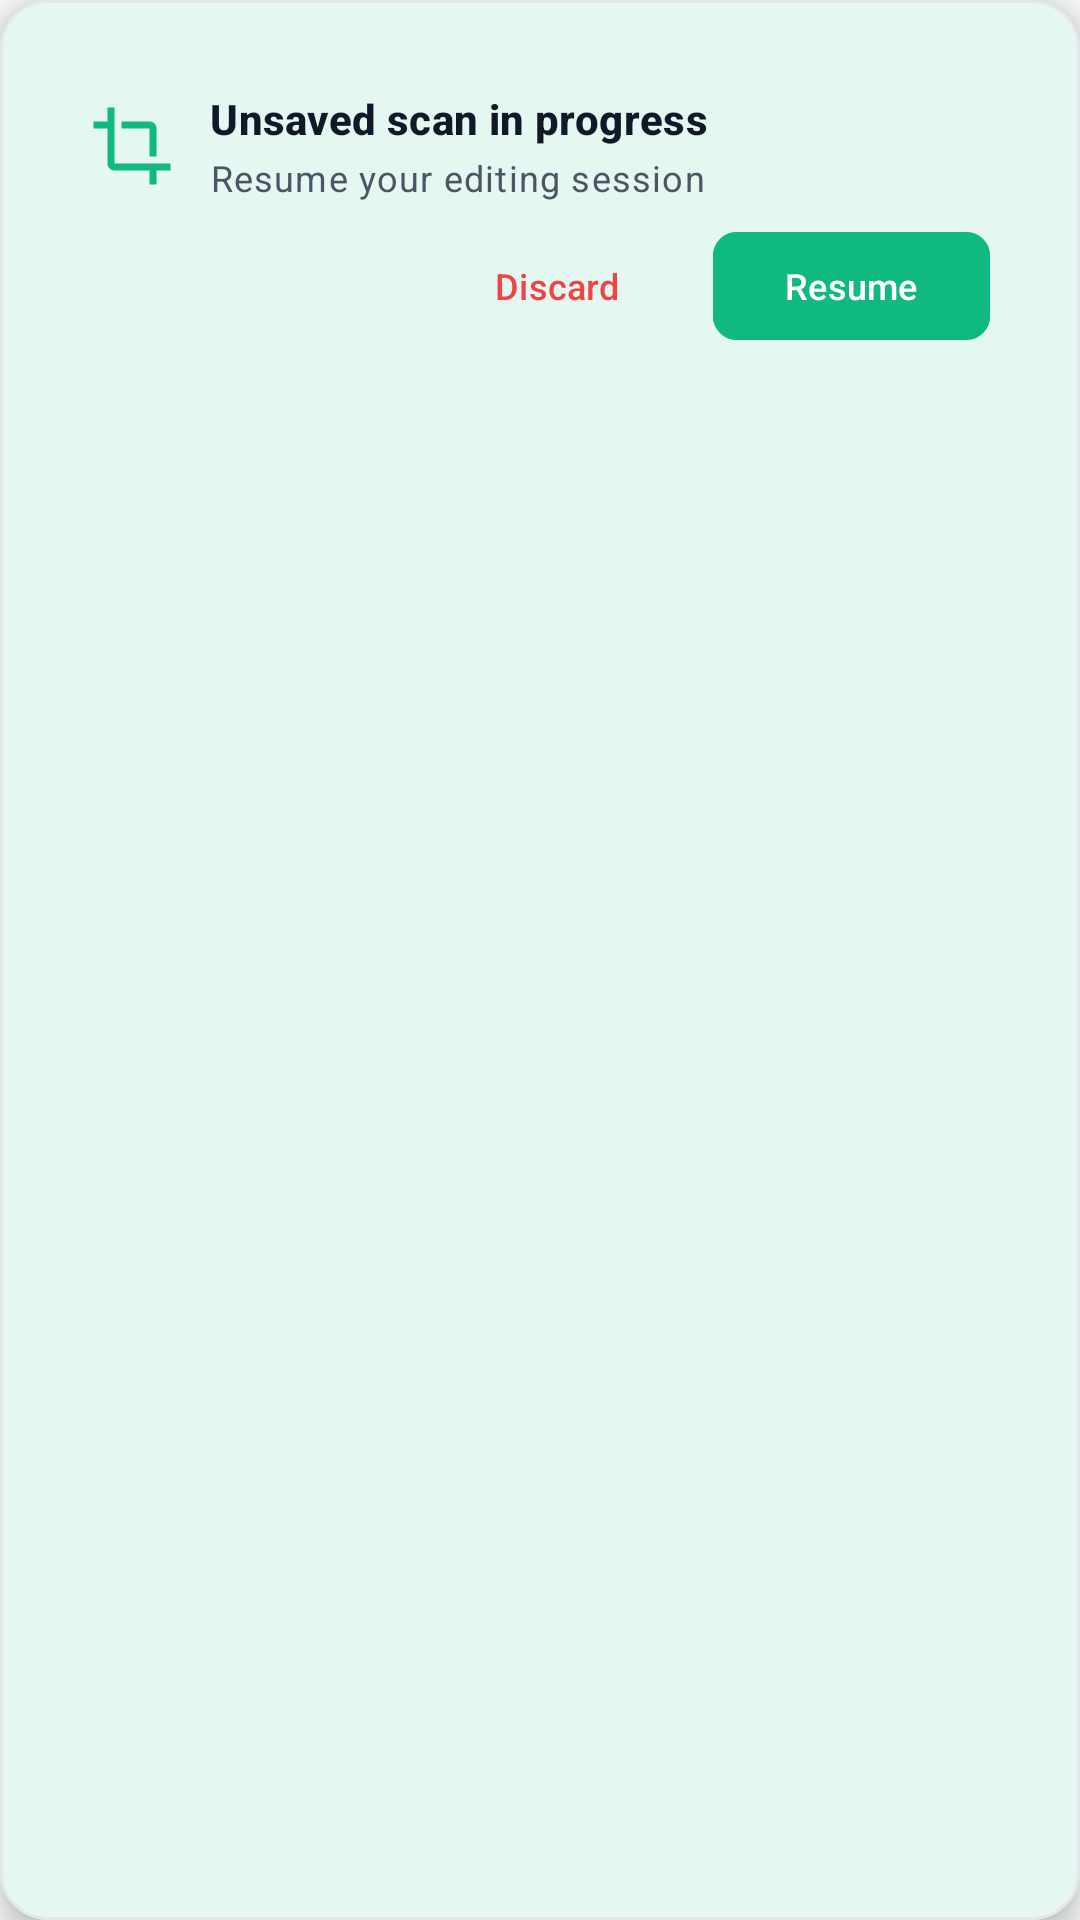

Write the Android layout XML for this screen, with the resource values it uses.
<!-- AndroidManifest.xml: application theme Theme.AnScanner -->
<!-- res/layout/layout_draft_banner.xml -->
<?xml version="1.0" encoding="utf-8"?>
<com.google.android.material.card.MaterialCardView xmlns:android="http://schemas.android.com/apk/res/android"
    xmlns:app="http://schemas.android.com/apk/res-auto"
    xmlns:tools="http://schemas.android.com/tools"
    android:id="@+id/cardDraftBanner"
    android:layout_width="match_parent"
    android:layout_height="wrap_content"
    android:layout_marginHorizontal="@dimen/spacing_lg"
    android:layout_marginVertical="@dimen/spacing_sm"
    app:cardCornerRadius="16dp"
    app:cardElevation="6dp"
    app:cardBackgroundColor="@color/surface_card"
    app:strokeColor="@color/border_subtle"
    app:strokeWidth="1dp">

    <LinearLayout
        android:layout_width="match_parent"
        android:layout_height="wrap_content"
        android:orientation="vertical"
        android:padding="14dp">

        <LinearLayout
            android:layout_width="match_parent"
            android:layout_height="wrap_content"
            android:gravity="center_vertical"
            android:orientation="horizontal">

            <ImageView
                android:layout_width="28dp"
                android:layout_height="28dp"
                android:layout_marginEnd="12dp"
                android:contentDescription="@null"
                android:src="@drawable/ic_crop"
                app:tint="@color/accent_mint" />

            <LinearLayout
                android:layout_width="0dp"
                android:layout_height="wrap_content"
                android:layout_weight="1"
                android:orientation="vertical">

                <TextView
                    android:id="@+id/tvDraftTitle"
                    android:layout_width="wrap_content"
                    android:layout_height="wrap_content"
                    android:text="@string/draft_banner_title"
                    android:textAppearance="@style/TextAppearance.AnScanner.Title"
                    android:textColor="@color/text_primary"
                    android:textSize="14sp"
                    android:textStyle="bold" />

                <TextView
                    android:id="@+id/tvDraftSubtitle"
                    android:layout_width="wrap_content"
                    android:layout_height="wrap_content"
                    android:layout_marginTop="2dp"
                    android:text="@string/draft_banner_subtitle"
                    android:textAppearance="@style/TextAppearance.AnScanner.Caption"
                    android:textColor="@color/text_secondary"
                    android:textSize="12sp" />
            </LinearLayout>
        </LinearLayout>

        <LinearLayout
            android:layout_width="match_parent"
            android:layout_height="wrap_content"
            android:layout_marginTop="10dp"
            android:gravity="end|center_vertical"
            android:orientation="horizontal">

            <com.google.android.material.button.MaterialButton
                android:id="@+id/btnDraftDiscard"
                style="@style/Widget.Material3.Button.TextButton"
                android:layout_width="wrap_content"
                android:layout_height="36dp"
                android:layout_marginEnd="8dp"
                android:insetTop="0dp"
                android:insetBottom="0dp"
                android:minHeight="0dp"
                android:text="@string/action_discard"
                android:textColor="@color/error_red"
                android:textSize="12sp" />

            <com.google.android.material.button.MaterialButton
                android:id="@+id/btnDraftResume"
                style="@style/Widget.Material3.Button"
                android:layout_width="wrap_content"
                android:layout_height="36dp"
                android:backgroundTint="@color/accent_mint"
                android:insetTop="0dp"
                android:insetBottom="0dp"
                android:minHeight="0dp"
                android:text="@string/action_resume"
                android:textColor="@color/text_on_accent"
                android:textSize="12sp"
                app:cornerRadius="8dp" />
        </LinearLayout>
    </LinearLayout>
</com.google.android.material.card.MaterialCardView>
<!-- resources referenced by this layout -->
<resources>
  <color name="accent_mint">#FF10B981</color>
  <color name="border_subtle">#FFE5E7EB</color>
  <color name="error_red">#FFEF4444</color>
  <color name="surface_card">#FFFFFFFF</color>
  <color name="text_on_accent">#FFFFFFFF</color>
  <color name="text_primary">#FF111827</color>
  <color name="text_secondary">#FF4B5563</color>
  <dimen name="spacing_lg">16dp</dimen>
  <dimen name="spacing_sm">8dp</dimen>
  <string name="action_discard">Discard</string>
  <string name="action_resume">Resume</string>
  <string name="draft_banner_subtitle">Resume your editing session</string>
  <string name="draft_banner_title">Unsaved scan in progress</string>
  <style name="TextAppearance.AnScanner.Caption" parent="TextAppearance.Material3.BodySmall">
          <item name="android:textColor">@color/text_secondary</item>
          <item name="android:textSize">12sp</item>
          <item name="android:fontFamily">sans-serif</item>
      </style>
  <style name="TextAppearance.AnScanner.Title" parent="TextAppearance.Material3.TitleMedium">
          <item name="android:textColor">@color/text_primary</item>
          <item name="android:textSize">16sp</item>
          <item name="android:fontFamily">sans-serif-medium</item>
      </style>
  <color name="md_theme_primary">#FF10B981</color>
  <color name="md_theme_onPrimary">#FFFFFFFF</color>
  <color name="md_theme_primaryContainer">#FFE6F4EA</color>
  <color name="md_theme_onPrimaryContainer">#FF065F46</color>
  <color name="md_theme_secondary">#FF059669</color>
  <color name="md_theme_onSecondary">#FFFFFFFF</color>
  <color name="md_theme_error">#FFEF4444</color>
  <color name="md_theme_onError">#FFFFFFFF</color>
  <color name="md_theme_background">#FFF8F9FA</color>
  <color name="md_theme_onBackground">#FF111827</color>
  <color name="md_theme_surface">#FFFFFFFF</color>
  <color name="md_theme_onSurface">#FF111827</color>
  <color name="md_theme_surfaceVariant">#FFF1F3F5</color>
  <color name="md_theme_onSurfaceVariant">#FF4B5563</color>
  <color name="md_theme_outline">#FFE5E7EB</color>
  <color name="status_bar">#FFF8F9FA</color>
  <color name="navigation_bar">#FFFFFFFF</color>
  <color name="background_primary">#FFF8F9FA</color>
  <color name="text_hint">#FF9CA3AF</color>
  <style name="ShapeAppearance.AnScanner.SmallComponent" parent="ShapeAppearance.Material3.SmallComponent">
          <item name="cornerFamily">rounded</item>
          <item name="cornerSize">@dimen/radius_sm</item>
      </style>
  <style name="ShapeAppearance.AnScanner.MediumComponent" parent="ShapeAppearance.Material3.MediumComponent">
          <item name="cornerFamily">rounded</item>
          <item name="cornerSize">@dimen/radius_lg</item>
      </style>
  <style name="ShapeAppearance.AnScanner.LargeComponent" parent="ShapeAppearance.Material3.LargeComponent">
          <item name="cornerFamily">rounded</item>
          <item name="cornerSize">@dimen/radius_xl</item>
      </style>
  <dimen name="button_height_primary">52dp</dimen>
  <style name="TextAppearance.AnScanner.Button" parent="TextAppearance.Material3.LabelLarge">
          <item name="android:textSize">15sp</item>
          <item name="android:fontFamily">sans-serif-medium</item>
          <item name="android:letterSpacing">0.02</item>
      </style>
  <dimen name="button_corner_radius">12dp</dimen>
  <color name="accent_mint_ripple">#3310B981</color>
  <dimen name="radius_lg">16dp</dimen>
  <dimen name="elevation_card">2dp</dimen>
  <dimen name="card_padding">16dp</dimen>
  <dimen name="text_input_corner_radius">12dp</dimen>
  <color name="divider">#FFE5E7EB</color>
  <color name="surface_elevated">#FFFFFFFF</color>
  <style name="Widget.AnScanner.BottomSheet" parent="Widget.Material3.BottomSheet">
          <item name="backgroundTint">@color/surface_card</item>
          <item name="shapeAppearance">@style/ShapeAppearance.AnScanner.BottomSheet</item>
      </style>
  <dimen name="radius_sm">8dp</dimen>
  <dimen name="radius_xl">24dp</dimen>
  <dimen name="radius_bottom_sheet">28dp</dimen>
</resources>
